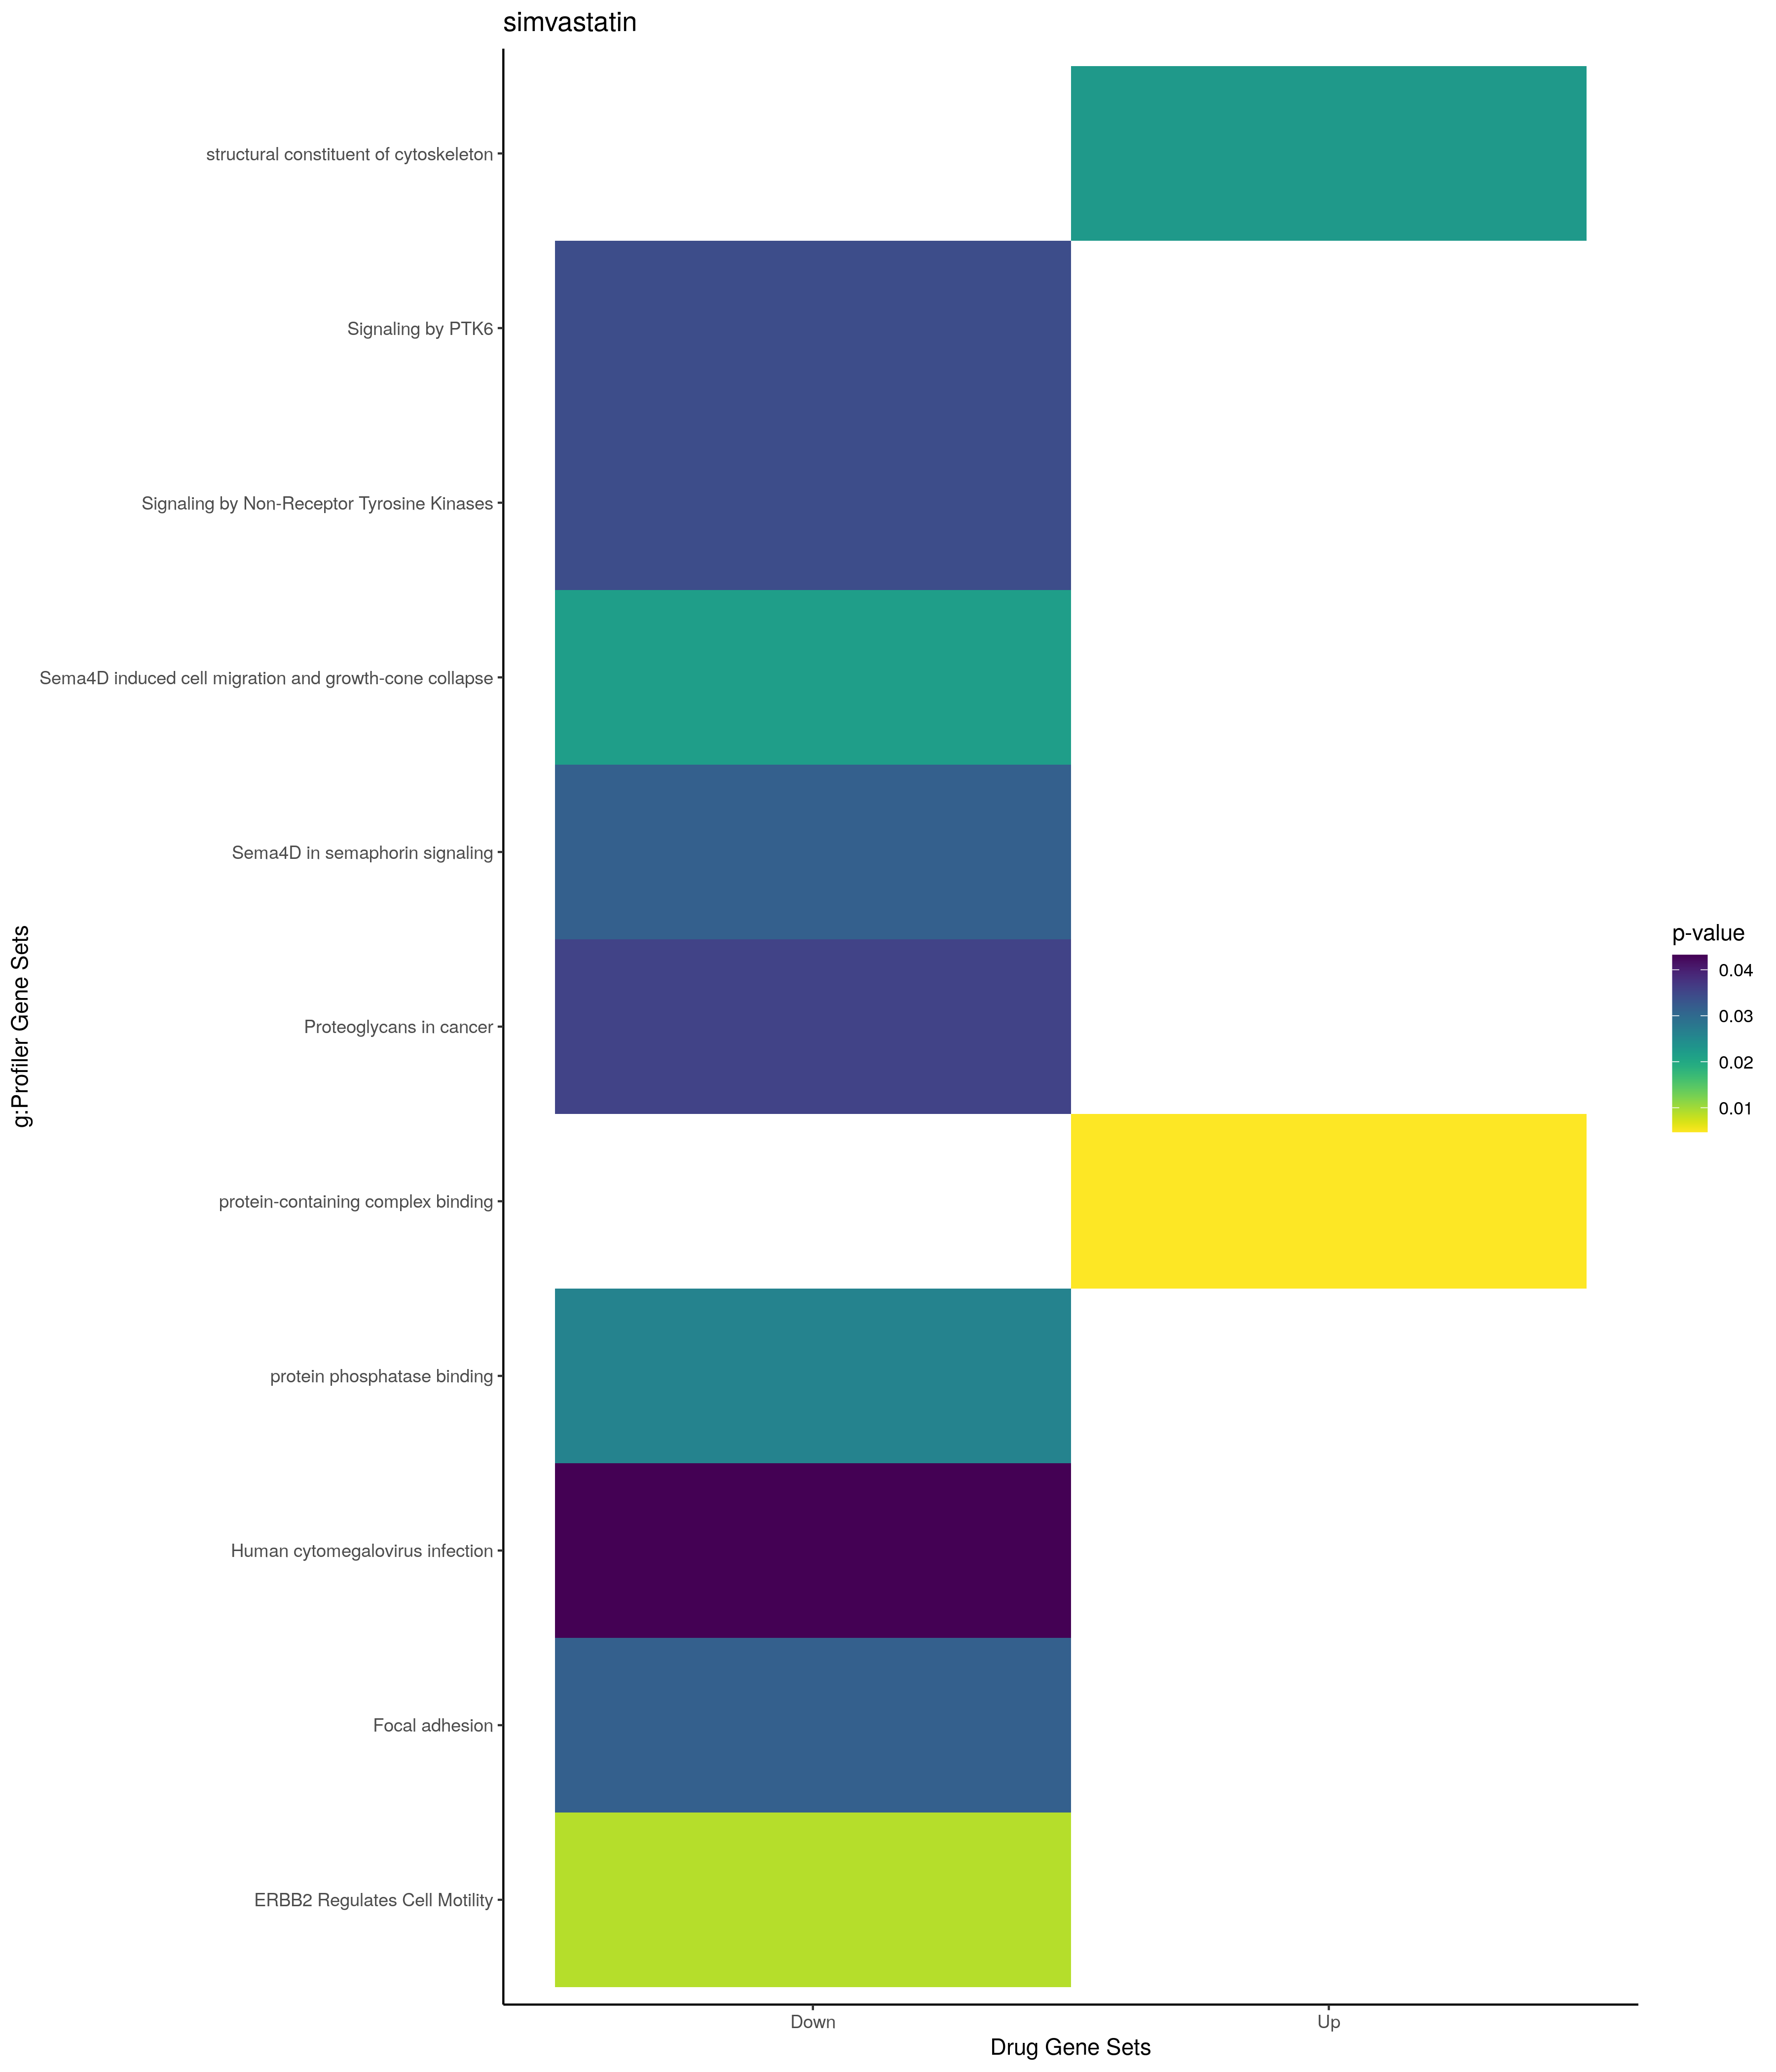

Values plotted in this chart, from the file beside it:
; query; significant; p_value; term_size; query_size; intersection_size; precision; recall; term_id; source; term_name; effective_domain_size; source_order; set
1; query_1; TRUE; 0,00666307537322616; 61; 11; 3; 0,272727272727273; 0,0491803278688525; GO:0014855; GO:BP; striated muscle cell proliferation; 21100; 5281; Up
2; query_1; TRUE; 0,0226809013654329; 156; 20; 4; 0,2; 0,0256410256410256; GO:0035265; GO:BP; organ growth; 21100; 10263; Up
3; query_1; TRUE; 0,0239739524898251; 2702; 66; 22; 0,333333333333333; 0,00814211695040711; GO:0009653; GO:BP; anatomical structure morphogenesis; 21100; 4021; Up
4; query_1; TRUE; 0,0421757899852327; 193; 19; 4; 0,210526315789474; 0,0207253886010363; GO:0033002; GO:BP; muscle cell proliferation; 21100; 9178; Up
5; query_1; TRUE; 0,0429930680513754; 60; 20; 3; 0,15; 0,05; GO:0060420; GO:BP; regulation of heart growth; 21100; 17187; Up
6; query_1; TRUE; 0,0143223419188843; 2110; 9; 6; 0,666666666666667; 0,0028436018957346; GO:0070062; GO:CC; extracellular exosome; 21698; 2739; Up
7; query_1; TRUE; 0,0152409145206483; 2133; 9; 6; 0,666666666666667; 0,00281293952180028; GO:1903561; GO:CC; extracellular vesicle; 21698; 4067; Up
8; query_1; TRUE; 0,0152819173078389; 2134; 9; 6; 0,666666666666667; 0,0028116213683224; GO:0043230; GO:CC; extracellular organelle; 21698; 2127; Up
9; query_1; TRUE; 0,0152819173078389; 2134; 9; 6; 0,666666666666667; 0,0028116213683224; GO:0065010; GO:CC; extracellular membrane-bounded organelle; 21698; 2715; Up
10; query_1; TRUE; 0,0437602259592522; 3364; 10; 7; 0,7; 0,00208085612366231; GO:0005615; GO:CC; extracellular space; 21698; 277; Up
11; query_1; TRUE; 0,00473114866358452; 1283; 43; 12; 0,27906976744186; 0,00935307872174591; GO:0044877; GO:MF; protein-containing complex binding; 20183; 7118; Up
12; query_1; TRUE; 0,0224663295518839; 104; 39; 4; 0,102564102564103; 0,0384615384615385; GO:0005200; GO:MF; structural constituent of cytoskeleton; 20183; 1696; Up
13; query_1; TRUE; 0,000215026086538961; 154; 33; 6; 0,181818181818182; 0,038961038961039; GO:0045580; GO:BP; regulation of T cell differentiation; 21100; 13312; Down
14; query_1; TRUE; 0,000431151226154508; 288; 33; 7; 0,212121212121212; 0,0243055555555556; GO:1902105; GO:BP; regulation of leukocyte differentiation; 21100; 25355; Down
15; query_1; TRUE; 0,00052641925597355; 444; 33; 8; 0,242424242424242; 0,018018018018018; GO:0022407; GO:BP; regulation of cell-cell adhesion; 21100; 7582; Down
16; query_1; TRUE; 0,000635069969237126; 185; 33; 6; 0,181818181818182; 0,0324324324324324; GO:0045619; GO:BP; regulation of lymphocyte differentiation; 21100; 13351; Down
17; query_1; TRUE; 0,00136973765606099; 342; 33; 7; 0,212121212121212; 0,0204678362573099; GO:0050863; GO:BP; regulation of T cell activation; 21100; 15382; Down
18; query_1; TRUE; 0,00248736972118255; 374; 33; 7; 0,212121212121212; 0,018716577540107; GO:1903706; GO:BP; regulation of hemopoiesis; 21100; 26755; Down
19; query_1; TRUE; 0,0031399382063142; 563; 33; 8; 0,242424242424242; 0,0142095914742451; GO:0002521; GO:BP; leukocyte differentiation; 21100; 1166; Down
20; query_1; TRUE; 0,00334124974549536; 391; 33; 7; 0,212121212121212; 0,0179028132992327; GO:0030098; GO:BP; lymphocyte differentiation; 21100; 7701; Down
21; query_1; TRUE; 0,00537789261928088; 267; 33; 6; 0,181818181818182; 0,0224719101123595; GO:0030217; GO:BP; T cell differentiation; 21100; 7756; Down
22; query_1; TRUE; 0,00541941811001527; 794; 34; 9; 0,264705882352941; 0,0113350125944584; GO:0046649; GO:BP; lymphocyte activation; 21100; 14265; Down
23; query_1; TRUE; 0,00728238878063783; 440; 33; 7; 0,212121212121212; 0,0159090909090909; GO:1903131; GO:BP; mononuclear cell differentiation; 21100; 26236; Down
24; query_1; TRUE; 0,00784614545267313; 160; 33; 5; 0,151515151515152; 0,03125; GO:1903708; GO:BP; positive regulation of hemopoiesis; 21100; 26757; Down
25; query_1; TRUE; 0,00784614545267313; 160; 33; 5; 0,151515151515152; 0,03125; GO:1902107; GO:BP; positive regulation of leukocyte differe…; 21100; 25357; Down
26; query_1; TRUE; 0,0128564174108057; 913; 33; 9; 0,272727272727273; 0,00985761226725082; GO:0098609; GO:BP; cell-cell adhesion; 21100; 22001; Down
27; query_1; TRUE; 0,0176784838457746; 504; 33; 7; 0,212121212121212; 0,0138888888888889; GO:0042110; GO:BP; T cell activation; 21100; 11538; Down
28; query_1; TRUE; 0,0193585075290489; 334; 33; 6; 0,181818181818182; 0,0179640718562874; GO:1903037; GO:BP; regulation of leukocyte cell-cell adhesi…; 21100; 26150; Down
29; query_1; TRUE; 0,0234087974565296; 740; 33; 8; 0,242424242424242; 0,0108108108108108; GO:0030155; GO:BP; regulation of cell adhesion; 21100; 7717; Down
30; query_1; TRUE; 0,0235358704457082; 142; 46; 5; 0,108695652173913; 0,0352112676056338; GO:0045727; GO:BP; positive regulation of translation; 21100; 13455; Down
31; query_1; TRUE; 0,0237122014349983; 953; 34; 9; 0,264705882352941; 0,00944386149003148; GO:0045321; GO:BP; leukocyte activation; 21100; 13217; Down
32; query_1; TRUE; 0,0237918094047635; 95; 33; 4; 0,121212121212121; 0,0421052631578947; GO:0045582; GO:BP; positive regulation of T cell differenti…; 21100; 13314; Down
33; query_1; TRUE; 0,0241893131510065; 529; 33; 7; 0,212121212121212; 0,0132325141776938; GO:0051249; GO:BP; regulation of lymphocyte activation; 21100; 15704; Down
34; query_1; TRUE; 0,0361411041041223; 373; 33; 6; 0,181818181818182; 0,0160857908847185; GO:0007159; GO:BP; leukocyte cell-cell adhesion; 21100; 3059; Down
35; query_1; TRUE; 0,0378632258323871; 877; 48; 10; 0,208333333333333; 0,0114025085518814; GO:0051093; GO:BP; negative regulation of developmental pro…; 21100; 15570; Down
36; query_1; TRUE; 0,040941112354747; 109; 33; 4; 0,121212121212121; 0,036697247706422; GO:0045621; GO:BP; positive regulation of lymphocyte differ…; 21100; 13353; Down
37; query_1; TRUE; 0,0449797597067727; 147; 9; 3; 0,333333333333333; 0,0204081632653061; GO:0030010; GO:BP; establishment of cell polarity; 21100; 7672; Down
38; query_1; TRUE; 0,0070565627969836; 848; 17; 6; 0,352941176470588; 0,00707547169811321; GO:0070161; GO:CC; anchoring junction; 21698; 2761; Down
39; query_1; TRUE; 0,007625005482937; 12241; 50; 42; 0,84; 0,00343109223102688; GO:0005737; GO:CC; cytoplasm; 21698; 384; Down
40; query_1; TRUE; 0,0288017511328366; 8; 46; 2; 0,0434782608695652; 0,25; GO:0097413; GO:CC; Lewy body; 21698; 3331; Down
41; query_1; TRUE; 0,0386576110507313; 423; 15; 4; 0,266666666666667; 0,00945626477541371; GO:0005925; GO:CC; focal adhesion; 21698; 549; Down
42; query_1; TRUE; 0,0393624163871601; 319; 8; 3; 0,375; 0,00940438871473354; GO:0005938; GO:CC; cell cortex; 21698; 560; Down
43; query_1; TRUE; 0,0419119222772422; 432; 15; 4; 0,266666666666667; 0,00925925925925926; GO:0030055; GO:CC; cell-substrate junction; 21698; 1026; Down
44; query_1; TRUE; 0,0259635679919184; 150; 29; 4; 0,137931034482759; 0,0266666666666667; GO:0019903; GO:MF; protein phosphatase binding; 20183; 4616; Down
45; query_1; TRUE; 0,0315491060810417; 192; 7; 3; 0,428571428571429; 0,015625; KEGG:04510; KEGG; Focal adhesion; 7559; 296; Down
46; query_1; TRUE; 0,0355669104113365; 200; 7; 3; 0,428571428571429; 0,015; KEGG:05205; KEGG; Proteoglycans in cancer; 7559; 439; Down
47; query_1; TRUE; 0,04321068415316; 215; 26; 5; 0,192307692307692; 0,0232558139534884; KEGG:05163; KEGG; Human cytomegalovirus infection; 7559; 426; Down
48; query_1; TRUE; 0,008964867369014; 13; 7; 2; 0,285714285714286; 0,153846153846154; REAC:R-HSA-6785631; REAC; ERBB2 Regulates Cell Motility; 10770; 787; Down
49; query_1; TRUE; 0,0217902009370656; 20; 7; 2; 0,285714285714286; 0,1; REAC:R-HSA-416572; REAC; Sema4D induced cell migration and growth…; 10770; 2041; Down
50; query_1; TRUE; 0,0316139345253711; 24; 7; 2; 0,285714285714286; 0,0833333333333333; REAC:R-HSA-400685; REAC; Sema4D in semaphorin signaling; 10770; 2040; Down
51; query_1; TRUE; 0,0343153451941669; 51; 20; 3; 0,15; 0,0588235294117647; REAC:R-HSA-9006927; REAC; Signaling by Non-Receptor Tyrosine Kinas…; 10770; 2135; Down
52; query_1; TRUE; 0,0343153451941669; 51; 20; 3; 0,15; 0,0588235294117647; REAC:R-HSA-8848021; REAC; Signaling by PTK6; 10770; 2142; Down
53; query_1; TRUE; 0,0180571653846593; 286; 20; 5; 0,25; 0,0174825174825175; TF:M10526_1; TF; Factor: Blimp-1; motif: RRGNGAAAGNRANNN;…; 19958; 563; Down
54; query_1; TRUE; 0,000692361145014591; 75; 26; 5; 0,192307692307692; 0,0666666666666667; WP:WP2034; WP; Leptin signaling pathway; 7364; 490; Down
55; query_1; TRUE; 0,00304697435760104; 66; 7; 3; 0,428571428571429; 0,0454545454545455; WP:WP3680; WP; Physico-chemical features and toxicity-a…; 7364; 49; Down
56; query_1; TRUE; 0,00399835027605757; 18; 26; 3; 0,115384615384615; 0,166666666666667; WP:WP4560; WP; MFAP5 effect on permeability and motilit…; 7364; 696; Down
